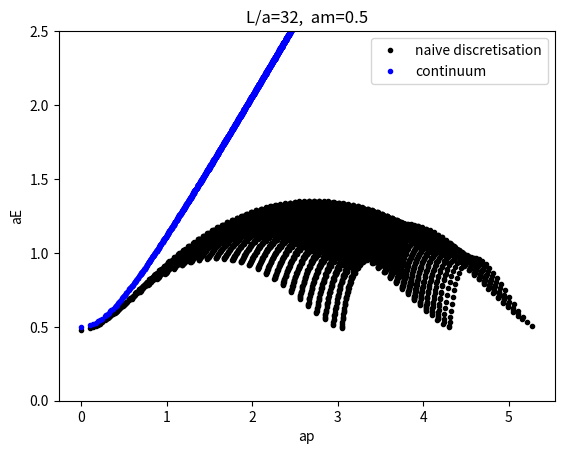

This figure's Python source:
import numpy as np
import matplotlib.pyplot as plt

N=32
am=0.5

px=np.zeros(N)

for i in range(N):
    px[i]=np.pi*i/N

py=px
pz=px

l=N*N*N

aE=[]
ap=[]
aE_continuum=[]

for i  in range(N):
    for j in range(i, N):
        for k in range(j, N):
            ap_ijk=np.sqrt( px[i]*px[i]  +  py[j]*py[j] +  pz[k]*pz[k]     )
            p_bar_sq = (np.sin(px[i]))**2 + (np.sin(py[j]))**2 + (np.sin(pz[k]))**2
            aE_ijk=np.arcsinh(np.sqrt(  p_bar_sq + (am)*(am)    ))

            aE=np.append(aE, [aE_ijk])
            ap=np.append(ap, [ap_ijk])

            aE_cont_ijk = np.sqrt( ap_ijk**2 + am**2)
            aE_continuum=np.append(aE_continuum, [  aE_cont_ijk   ])





file_name1='naive_dispersion_N='+str(N)+"_am="+str(am)+".dat"
np.savetxt( file_name1, np.transpose([ap, aE]))
print("The dispersion data of naive fermions is saved in "+file_name1)



file_name2="continuous_dispersion_am="+str(am)+".dat"
np.savetxt( file_name2, np.transpose([ap, aE_continuum]))
print("The dispersion data of fermions without discretisation is saved in "+file_name2)




title_text="L/a="+str(N)+",  am="+str(am)
plt.title(title_text)
plt.plot(ap, aE, '.', color='black', label='naive discretisation')
plt.plot(ap, aE_continuum, '.', color='blue', label='continuum')
plt.legend()
plt.xlabel('ap')
plt.ylabel('aE')
plt.ylim(0, 2.5)
image_file='naive_m'+str(am)+"_N"+str(N)+".png"
plt.savefig(image_file, format='png')
plt.show()







